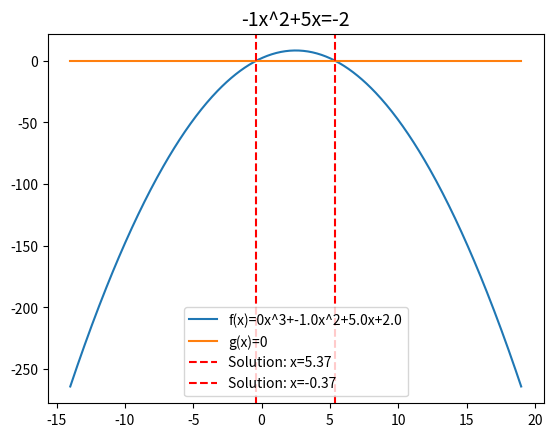

Generate this figure with matplotlib:
# EqSolver by lig

import math
import matplotlib.pyplot as plt
import numpy as np

operators = {"+", "-", "/", "X", "*", "^"}
def is_float(input_str: str) -> bool:
    try:
        float(input_str)
        return True
    except ValueError:
        return False

def parse_equation(input_str: str):
    left = []
    right = []
    equal = False
    char = ""
    

    
    for i in input_str:
        if i == "=":
            if equal:
                raise ValueError("More than one '=' in the equation!")
            
            if char.strip():
                (right if equal else left).append(char.strip())
                char = ""
            equal = True
        elif i in operators:
            if char.strip():
                (right if equal else left).append(char.strip())
            (right if equal else left).append(i)
            char = ""
        else:
            char += i
    
    if char.strip():
        (right if equal else left).append(char.strip())

    for side in (left, right):
        if side and side[0] not in operators:
            side.insert(0, "+")

    if not equal:
        raise ValueError("No '=' found in the equation!")

    def process_side(side):
        processed = []
        skip = False
        for i, item in enumerate(side):
            if skip:
                skip = False
                continue
            if item == "^" and i > 0 and i < len(side) - 1:
                processed[-1] = f"{processed[-1]}^{side[i + 1]}"
                skip = True
            elif is_float(item):
                processed.append(float(item))
            else:
                processed.append(item)
        return processed

    return process_side(left), process_side(right)

def solve_equation(input:str, show=False) -> None|tuple:
    left, right = parse_equation(input)
    
    for i, j in enumerate(right):
        if not(j in operators):
            if i - 1 < 0:
                sign = "+"
            else:
                sign = right[i-1]
            left.append({"+":"-", "-":"+"}[sign])
            left.append(j)

    x3 = 0        
    x2 = 0
    x = 0
    c = 0
    for i, j in enumerate(left):
        if not("x" in str(j)) and not(j in operators):
            c += {"+":1, "-":-1}[left[i-1]] * j
            
        elif not(j in operators):
            char = ""
            puissance_v = ""
            puissance = False
            for k in j:
                if k == "x":
                    continue
                elif k == "^" and not(puissance):
                    puissance = True
                elif k == "^" and puissance:
                    raise Exception()
                else:
                    if puissance:
                        puissance_v += k
                    else:
                        char += k
            value = float(char)
            if puissance_v != "":
                p_n = int(puissance_v)
            else:
                p_n = 1
            
            if p_n == 0:
                c += value * {"+":1, "-":-1}[left[i-1]]
            elif p_n == 1:
                x += value * {"+":1, "-":-1}[left[i-1]]
            elif p_n == 2:
                x2 += value * {"+":1, "-":-1}[left[i-1]]
            elif p_n == 3:
                x3 += value * {"+":1, "-":-1}[left[i-1]]
            else:
                raise Exception("More than 2 degrees are not supported.")

    def f(image):
        return x3 * image ** 3 + x2 * image ** 2 + x * image + c

    alpha = -(x / (2 * x2)) if x2 != 0 else 0
    beta = abs((x ** 2 - 4 * x2 * c) / (2 * x2)) if x2 != 0 else 10

    x_ = np.linspace(int(round(alpha - beta, 0)), int(round(alpha + beta, 0)), 500)
    y = f(x_)

    def g(img):
        return 0 * img

    y2 = g(x_)

    fig, ax = plt.subplots()
    ax.plot(x_, y, label=f"f(x)={x3}x^3+{x2}x^2+{x}x+{c}")
    ax.plot(x_, y2, label="g(x)=0")

    solutions = []

    if x3 != 0:
        p = (x2 ** 2 - 3 * x3 * c) / (3 * x3 ** 2)
        q = (2 * x2 ** 3 - 9 * x3 * x2 * c + 27 * x3 ** 2 * c) / (27 * x3 ** 3)

        d = (q / 2) ** 2 + (p / 3) ** 3

        if d > 0:
            sol = math.pow(-(q / 2) + math.sqrt(d), 1 / 3) + math.pow(-(q / 2) - math.sqrt(d), 1 / 3)
            solutions = [sol]
        elif d == 0:
            s1 = 2 * math.pow(-(q / 2), 1 / 3)
            s2 = -math.pow(-(q / 2), 1 / 3)
            solutions = [s1, s2]
        else:
            theta = math.acos(-q / (2 * math.sqrt((-p / 3) ** 3)))
            s1 = 2 * math.sqrt(-p / 3) * math.cos(theta / 3)
            s2 = 2 * math.sqrt(-p / 3) * math.cos((theta + 2 * math.pi) / 3)
            s3 = 2 * math.sqrt(-p / 3) * math.cos((theta + 4 * math.pi) / 3)
            solutions = [s1, s2, s3]

    elif x2 != 0:
        d = x ** 2 - 4 * x2 * c
        if d > 0:
            s1 = (-x - math.sqrt(d)) / (2 * x2)
            s2 = (-x + math.sqrt(d)) / (2 * x2)
            solutions = [s1, s2]
        elif d == 0:
            solutions = [-x / (2 * x2)]
    else:
        solutions = [-c / x] if x != 0 else []

    for sol in solutions:
        ax.axvline(sol, color='r', linestyle='--', label=f"Solution: x={sol:.2f}")

    ax.set_title(input, size=14)
    plt.legend()
    if show:
        plt.savefig("graph.png")

    return tuple(solutions) if solutions else None
        
solve_equation("-1x^2+5x=-2", True)